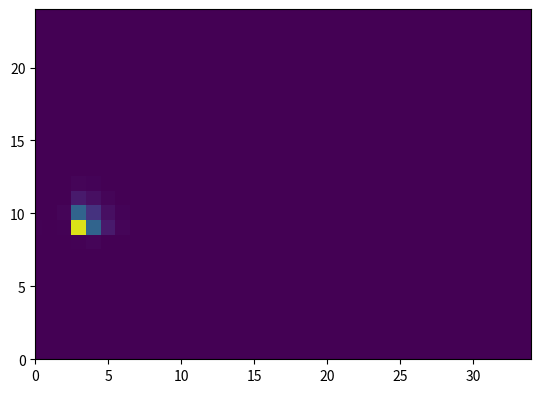

The matplotlib source for this figure:
# Rejurhf
# 4.12.2018

from numpy import sin, cos
import numpy as np
import matplotlib.pyplot as plt
import scipy.integrate as integrate
import matplotlib.animation as animation

class Burgers2D:
    """Burgers"""
    def __init__(self,
                 C,     # value
                 u,     # velocity
                 K,     # Diffusion
                 v,
                 dx,
                 dy,
                 ):
        self.C = np.asarray(C, dtype='float')
        self.u = np.asarray(u, dtype='float')
        self.K = np.asarray(K, dtype='float')
        self.v = np.asarray(v, dtype='float')
        self.time_elapsed = 0

    def solution(self):
        """Advection solution"""
        Cn = self.C
        Cnn = Cn
        Cnn[:, 0] = Cnn[:, 1]
        Cnn[:, -1] = Cnn[:, -2]
        Cnn[0, :] = Cnn[1, :]
        Cnn[-1, :] = Cnn[-2, :]

        if self.time_elapsed < 2:
            Cnn[9][3] = Cnn[9][11] + 50

        for i in range(1, len(Cn)-1):
            for j in range(1, len(Cn)-1):
                # Advection term
                A = u[i] * (Cn[i+1][j] - Cn[i-1][j])/(2*dx) + v * (Cn[i][j+1] - Cn[i][j-1])/(2*dy)
                # Diffusion term
                D = K[i] * (Cn[i+1][j] - 2*Cn[i][j] + Cn[i-1][j])/dx**2 + (K[i] * (Cn[i][j+1] - 2*Cn[i][j] + Cn[i][j-1])/dy**2)
                # Euler's Method
                Cnn[i][j] = Cn[i][j] + dt*(-A+D)
                if Cnn[i][j] < 0:
                    Cnn[i][j]=np.abs(Cnn[i][j]);

        self.C = Cnn
        return self.C

    def step(self, dt):
        """execute one time step of length dt and update state"""
        self.time_elapsed += dt

#------------------------------------------------------------
Lx = 7         # x len
Ly = 5         # x len
dx = dy = 0.2        # Every 0.2m
nx = int(Lx/dx)
ny = int(Ly/dy)     # number of steps
C = np.zeros((ny,nx))
u = np.full(nx, 1)
K = np.full(nx, 0.01)
v = 1. # 0.1 + 0.01*(y-Ly) + np.sin(4*np.pi()*x/Lx)

# set up initial state and global variables
burgers = Burgers2D(C, u, K, v, dx, dy)
dt = 1./30 # 30 fps

#------------------------------------------------------------
# set up figure and animation
fig = plt.figure()
ax = fig.add_subplot(111, autoscale_on=False,
                     xlim=(0, nx-1), ylim=(0, ny-1))

line = ax.imshow(burgers.solution(), animated=True)
time_text = ax.text(0.02, 0.95, '', transform=ax.transAxes)
energy_text = ax.text(0.02, 0.90, '', transform=ax.transAxes)

def init():
    """initialize animation"""
    global burgers, dt
    line.set_array(burgers.solution())
    time_text.set_text('')
    energy_text.set_text('')
    return line, time_text, energy_text

def animate(*i):
    """perform animation step"""
    global burgers, dt
    burgers.step(dt)

    line.set_array(burgers.solution())
    time_text.set_text('time = %.1f' % burgers.time_elapsed)
    energy_text.set_text('Position X = f')
    return line, time_text, energy_text

# choose the interval based on dt and the time to animate one step
from time import time
t0 = time()
animate(0)
t1 = time()
interval = 1000 * dt - (t1 - t0)

ani = animation.FuncAnimation(fig, animate, frames=300,
    interval=interval, blit=True, init_func=init)

plt.show()
